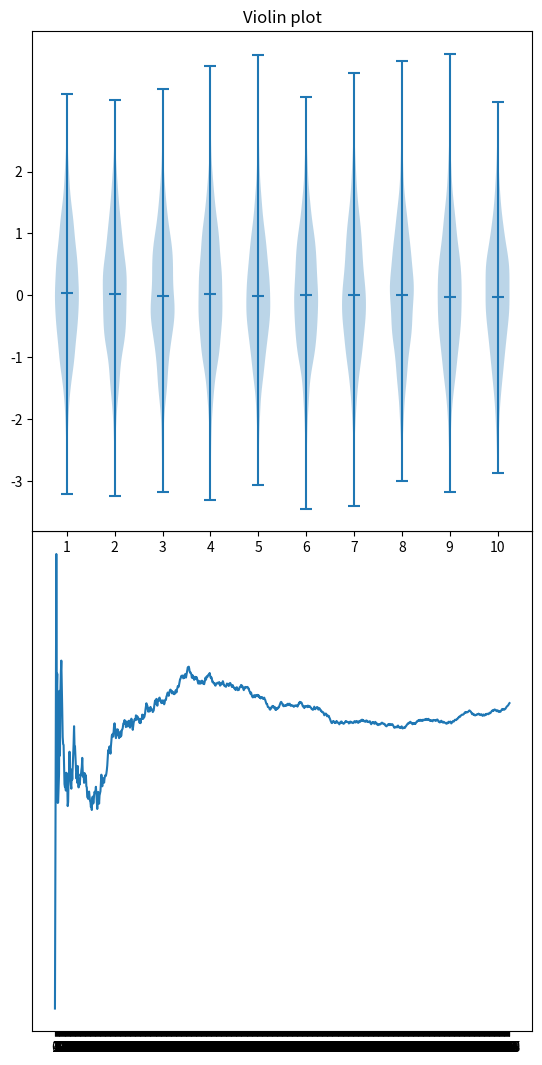

Write Python code to recreate this figure.
# k_armed_bandit.py
import random
import numpy as np
import matplotlib.pyplot as plt

'''

Problem

k options
each choice get 1 reward form a stationary probability distribution
maximize the expected total reward over some time period, 1000 example 

Example: 
10 options
Choose 1 k at every step
Random
choose k1 get r1
choose k2 get r2
...
choose k1000 get r1000

E(total)



Using q value function to choose k

calculate q value function of all k at every step

Greedy
Choose k with the max q



'''

def q_function(action):

  return value


def get_action(q_scores):
  action = -1
  value = -1
  for act, val in q_scores.items():
    if value < val:
      action = act


  return action

runs = 1

time_steps = 1000
k_arms = range(10)
epsilon = 0

rewards_by_actions ={}
expected_rewards = []
q_scores = {}

for k in k_arms:
  q_scores[k] = np.random.rand()
  rewards_by_actions[k] = []

for r in range(runs):
  rewards = []
  for i in range(time_steps):
    
    reward = np.random.rand()
    if reward < epsilon:
      action = np.random.choice(k_arms)
    else:
      action = get_action(q_scores)
    rewards_by_actions[action].append(reward)
    q_scores[action] = sum(rewards_by_actions[action]) / len(rewards_by_actions[action])
    expected_rewards.append(q_scores[action])

# print('Actions values: ', rewards_by_actions)
# print(expected_rewards)
figure = plt.figure(figsize=(10,10))
ax1 = figure.add_axes([0,0,0.5,0.5])
plt.yticks(range(-3,3))
plt.xticks(range(1000))
ax1.plot(range(time_steps), expected_rewards)




ax2 = figure.add_axes([0,0.5,0.5,0.5])
all_data = [[random.gauss(0,1) for j in range(2000)] for k in range(1, 11)]
  
# plot violin plot
ax2.violinplot(all_data,showextrema=True,
                   showmeans=True,
                   showmedians=False)
plt.title('Violin plot')
plt.yticks(range(-3,3))
plt.xticks(range(1,11))

plt.show()

# 10-armed test bed
# data_len = 2000
# for i in range(data_len):

